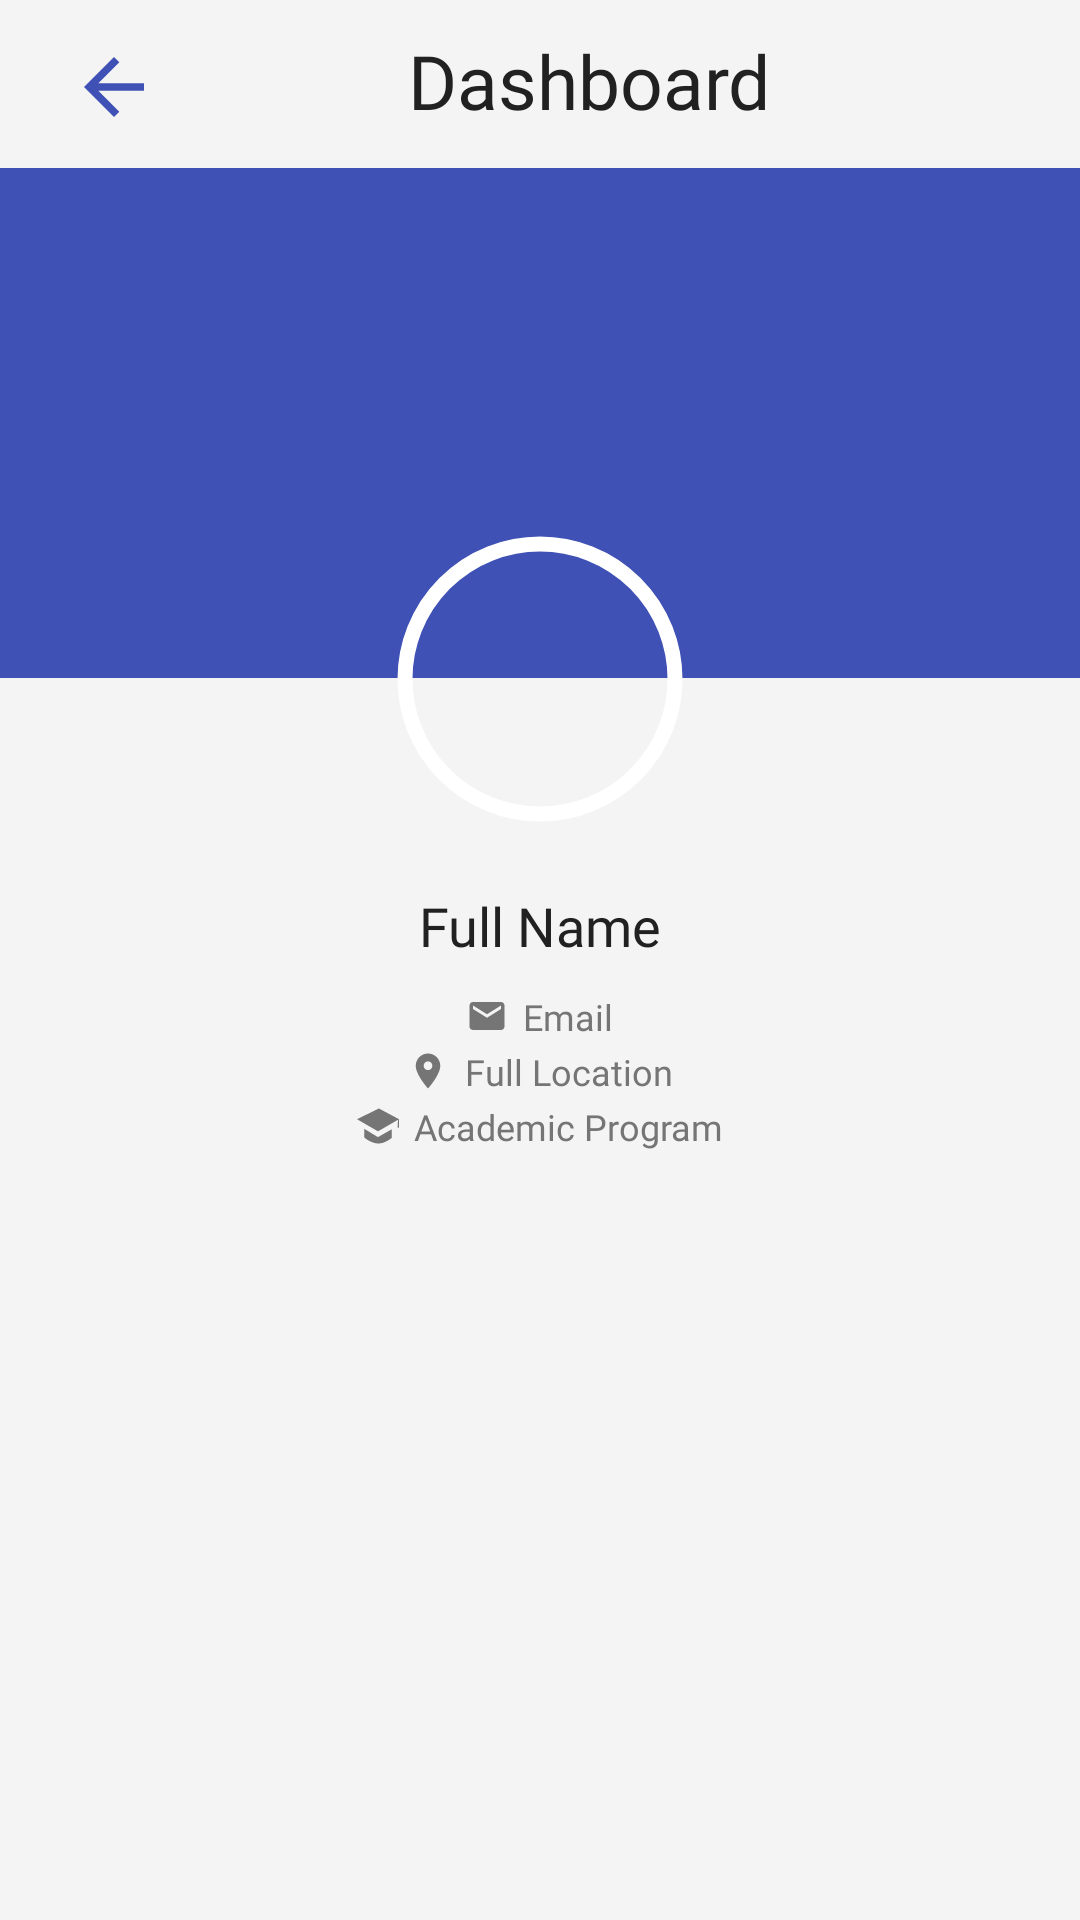

This screen was rendered from an Android layout file. Write that file and the resources it references.
<!-- AndroidManifest.xml: application theme Theme.EndtermExam -->
<!-- res/layout/fragment_profile.xml -->
<?xml version="1.0" encoding="utf-8"?>
<FrameLayout xmlns:android="http://schemas.android.com/apk/res/android"
    xmlns:tools="http://schemas.android.com/tools"
    android:layout_width="match_parent"
    android:layout_height="match_parent"
    xmlns:app="http://schemas.android.com/apk/res-auto"
    tools:context=".ProfileFragment">

    <LinearLayout
        android:layout_width="match_parent"
        android:layout_height="match_parent"
        android:background="@color/white_primary"
        android:orientation="vertical">

        <include layout="@layout/pacefy_actionbar" android:id="@+id/actionbar_pacefy"/>

        <RelativeLayout
            android:layout_width="match_parent"
            android:layout_height="wrap_content">

            <RelativeLayout
                android:id="@+id/profile_info_bg"
                android:layout_width="match_parent"
                android:layout_height="170dp"
                android:layout_centerHorizontal="true"
                android:background="@color/primary" />

            
            <com.google.android.material.imageview.ShapeableImageView
                android:id="@+id/shapeableImageView_profilePic"
                android:layout_width="100dp"
                android:layout_height="100dp"
                android:layout_below="@id/profile_info_bg"
                android:layout_centerHorizontal="true"
                android:layout_marginTop="-50dp"
                android:adjustViewBounds="true"
                android:padding="5dp"
                android:scaleType="centerCrop"
                android:src="@drawable/sample_profile_pic"
                app:shapeAppearanceOverlay="@style/profile_pic_shape"
                app:strokeColor="@color/white"
                app:strokeWidth="5dp" />

            <LinearLayout
                android:layout_width="match_parent"
                android:layout_height="wrap_content"
                android:orientation="vertical"
                android:layout_marginHorizontal="60dp"
                android:layout_marginTop="20dp"
                android:layout_below="@id/shapeableImageView_profilePic">
                <TextView
                    android:id="@+id/textView_profile_fullname"
                    android:layout_width="match_parent"
                    android:layout_height="wrap_content"
                    android:fontFamily="@font/quicksand_bold"
                    android:text="@string/hint_fullname"
                    android:textAlignment="center"
                    android:textColor="@color/primary_text"
                    android:textSize="18sp" />

                <TextView
                    android:layout_width="wrap_content"
                    android:layout_height="wrap_content"
                    android:layout_below="@id/textView_profile_fullname"
                    android:layout_gravity="center"
                    android:layout_marginTop="10dp"
                    android:drawableStart="@drawable/ic_baseline_email_24"
                    android:drawablePadding="5dp"
                    android:fontFamily="@font/quicksand_semibold"
                    android:gravity="center"
                    android:text="@string/hint_email"
                    android:textAlignment="center"
                    android:textColor="@color/secondary_text"
                    android:textSize="12sp" />

                <TextView
                    android:layout_width="wrap_content"
                    android:layout_height="wrap_content"
                    android:layout_below="@id/textView_profile_fullname"
                    android:layout_gravity="center"
                    android:layout_marginTop="2dp"
                    android:drawableStart="@drawable/ic_baseline_location_on_24"
                    android:drawablePadding="5dp"
                    android:fontFamily="@font/quicksand_semibold"
                    android:gravity="center"
                    android:text="@string/hint_fulllocation"
                    android:textAlignment="center"
                    android:textColor="@color/secondary_text"
                    android:textSize="12sp" />

                <TextView
                    android:layout_width="wrap_content"
                    android:layout_height="wrap_content"
                    android:layout_below="@id/textView_profile_fullname"
                    android:layout_gravity="center"
                    android:layout_marginTop="2dp"
                    android:drawableStart="@drawable/ic_graduate"
                    android:drawablePadding="5dp"
                    android:fontFamily="@font/quicksand_semibold"
                    android:gravity="center"
                    android:text="@string/hint_program"
                    android:textAlignment="center"
                    android:textColor="@color/secondary_text"
                    android:textSize="12sp" />
            </LinearLayout>


        </RelativeLayout>



    </LinearLayout>

</FrameLayout>
<!-- res/layout/pacefy_actionbar.xml (included above) -->
<?xml version="1.0" encoding="utf-8"?>
<androidx.appcompat.widget.Toolbar xmlns:android="http://schemas.android.com/apk/res/android"
    android:layout_width="match_parent"
    android:layout_height="?attr/actionBarSize"
    android:id="@+id/actionbar_pacefy"
    android:background="@color/white_primary"
    android:clickable="true"
    android:focusable="true">
    <RelativeLayout
        android:layout_width="match_parent"
        android:layout_height="match_parent">

        <ImageView
            android:id="@+id/imageView_icon2"
            android:layout_width="wrap_content"
            android:layout_height="wrap_content"
            android:layout_alignParentStart="true"
            android:layout_alignParentBottom="true"
            android:layout_centerVertical="true"
            android:layout_marginStart="7dp"
            android:layout_marginBottom="12dp"
            android:src="@drawable/ic_baseline_arrow_back_24" />

        <TextView
            android:id="@+id/textView_current_activityTitle"
            android:layout_width="match_parent"
            android:layout_height="match_parent"
            android:layout_alignParentTop="true"
            android:layout_alignParentBottom="true"
            android:layout_marginStart="0dp"
            android:layout_marginTop="0dp"
            android:layout_marginEnd="0dp"
            android:layout_marginBottom="2dp"
            android:layout_toStartOf="@+id/imageView_menu"
            android:layout_toEndOf="@+id/imageView_icon2"
            android:fontFamily="@font/quicksand_bold"
            android:gravity="center"
            android:text="Dashboard"
            android:textColor="@color/primary_text"
            android:textSize="25dp" />

        <ImageView
            android:id="@+id/imageView_menu"
            android:layout_width="wrap_content"
            android:layout_height="wrap_content"
            android:layout_alignParentEnd="true"
            android:layout_centerVertical="true"
            android:layout_marginRight="20dp"
            android:src="@drawable/ic_baseline_menu_24" />
    </RelativeLayout>
</androidx.appcompat.widget.Toolbar>
<!-- resources referenced by this layout -->
<resources>
  <color name="primary">#3F51B5</color>
  <color name="primary_text">#212121</color>
  <color name="secondary_text">#757575</color>
  <color name="white">#FFFFFFFF</color>
  <color name="white_primary">#F4F4F4</color>
  <!-- drawable ic_baseline_arrow_back_24 (drawable) -->
  <vector android:autoMirrored="true" android:height="30dp"
      android:tint="@color/primary" android:viewportHeight="24"
      android:viewportWidth="24" android:width="30dp" xmlns:android="http://schemas.android.com/apk/res/android">
      <path android:fillColor="@android:color/white" android:pathData="M20,11H7.83l5.59,-5.59L12,4l-8,8 8,8 1.41,-1.41L7.83,13H20v-2z"/>
  </vector>
  <!-- drawable ic_baseline_email_24 (drawable) -->
  <vector android:autoMirrored="true" android:height="14dp"
      android:tint="@color/secondary_text" android:viewportHeight="24"
      android:viewportWidth="24" android:width="14dp" xmlns:android="http://schemas.android.com/apk/res/android">
      <path android:fillColor="@android:color/white" android:pathData="M20,4L4,4c-1.1,0 -1.99,0.9 -1.99,2L2,18c0,1.1 0.9,2 2,2h16c1.1,0 2,-0.9 2,-2L22,6c0,-1.1 -0.9,-2 -2,-2zM20,8l-8,5 -8,-5L4,6l8,5 8,-5v2z"/>
  </vector>
  <!-- drawable ic_baseline_location_on_24 (drawable) -->
  <vector android:autoMirrored="true" android:height="14dp"
      android:tint="@color/secondary_text" android:viewportHeight="24"
      android:viewportWidth="24" android:width="14dp" xmlns:android="http://schemas.android.com/apk/res/android">
      <path android:fillColor="@android:color/white" android:pathData="M12,2C8.13,2 5,5.13 5,9c0,5.25 7,13 7,13s7,-7.75 7,-13c0,-3.87 -3.13,-7 -7,-7zM12,11.5c-1.38,0 -2.5,-1.12 -2.5,-2.5s1.12,-2.5 2.5,-2.5 2.5,1.12 2.5,2.5 -1.12,2.5 -2.5,2.5z"/>
  </vector>
  <!-- drawable ic_graduate (drawable) -->
  <vector android:autoMirrored="true" android:height="14dp"
      android:viewportHeight="16" android:viewportWidth="16"
      android:width="14dp" xmlns:android="http://schemas.android.com/apk/res/android">
      <path android:fillColor="@color/secondary_text" android:pathData="M2.8,9.1022L8,12.2352 13.2,9.2687 13.2,12.5692C13.2,12.5692 10.533,14.7757 8.044,14.6717 8.044,14.6717 5.5,14.6757 2.8,12.4202zM8.355,1.3248L16,5.4137 16,8.4357C16,8.5622 15.8805,8.6657 15.733,8.6657 15.5855,8.6657 15.466,8.5622 15.466,8.4357L15.621,5.6322 8,10.0357 0,5.4137z"/>
  </vector>
  <!-- drawable profile_pic_shape (drawable) -->
  <?xml version="1.0" encoding="utf-8"?>
  <shape xmlns:android="http://schemas.android.com/apk/res/android"
      android:shape="ring"
      android:innerRadius="0dp"
      android:thicknessRatio="2"
      android:useLevel="false" >
  
      <solid android:color="@android:color/transparent" />
  
      <stroke
          android:width="5dp"
          android:color="@android:color/white" />
  </shape>
  <string name="hint_email">Email</string>
  <string name="hint_fulllocation">Full Location</string>
  <string name="hint_fullname">Full Name</string>
  <string name="hint_program">Academic Program</string>
  <style name="profile_pic_shape">
          <item name="cornerSize">50%</item>
          <item name="colorOnBackground">@color/no_color</item>
          <item name="cornerFamily">rounded</item>
      </style>
  <style name="Theme.EndtermExam" parent="Theme.MaterialComponents.DayNight.NoActionBar">
          
          <item name="colorPrimary">@color/primary</item>
          <item name="colorPrimaryVariant">@color/dark_primary</item>
          <item name="colorOnPrimary">@color/white</item>
          
          <item name="colorSecondary">@color/teal_200</item>
          <item name="colorSecondaryVariant">@color/teal_700</item>
          <item name="colorOnSecondary">@color/black</item>
          
          <item name="android:statusBarColor" tools:targetApi="l">?attr/colorPrimaryVariant</item>
          
  
      </style>
  <color name="no_color">#00888888</color>
  <color name="dark_primary">#303F9F</color>
  <color name="teal_200">#FF03DAC5</color>
  <color name="teal_700">#FF018786</color>
  <color name="black">#FF000000</color>
</resources>
